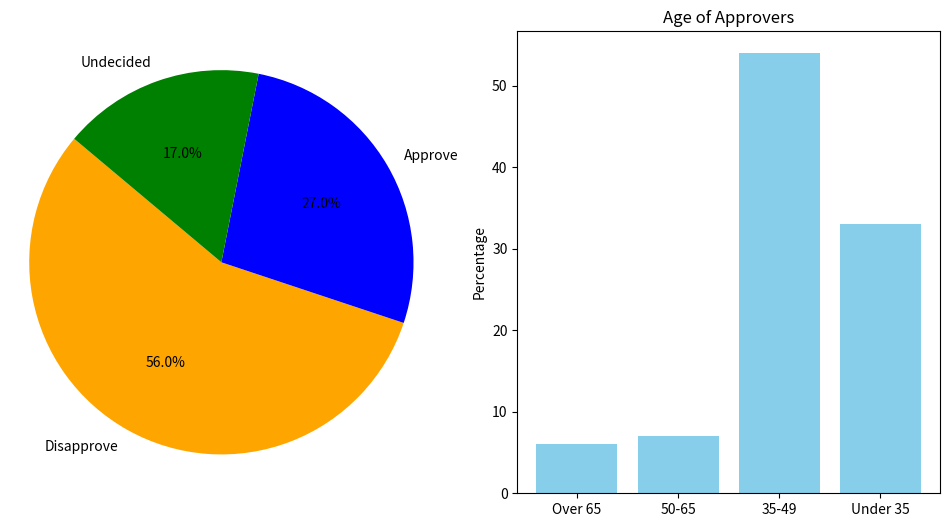

This chart was generated by the following Python code:
import matplotlib.pyplot as plt

# Pie chart data
labels = ['Disapprove', 'Approve', 'Undecided']
sizes = [56, 27, 17]
colors = ['orange', 'blue', 'green']

# Bar chart data
labels_bar = ['Over 65', '50-65', '35-49', 'Under 35']
sizes_bar = [6, 7, 54, 33]

# Create subplots
fig, (ax1, ax2) = plt.subplots(1, 2, figsize=(12, 6))

# Pie chart
ax1.pie(sizes, labels=labels, autopct='%1.1f%%', startangle=140, colors=colors)
ax1.axis('equal')  

# Bar chart
ax2.bar(labels_bar, sizes_bar, color='skyblue')
ax2.set_ylabel('Percentage')
ax2.set_title('Age of Approvers')

# Show the plot
plt.show()